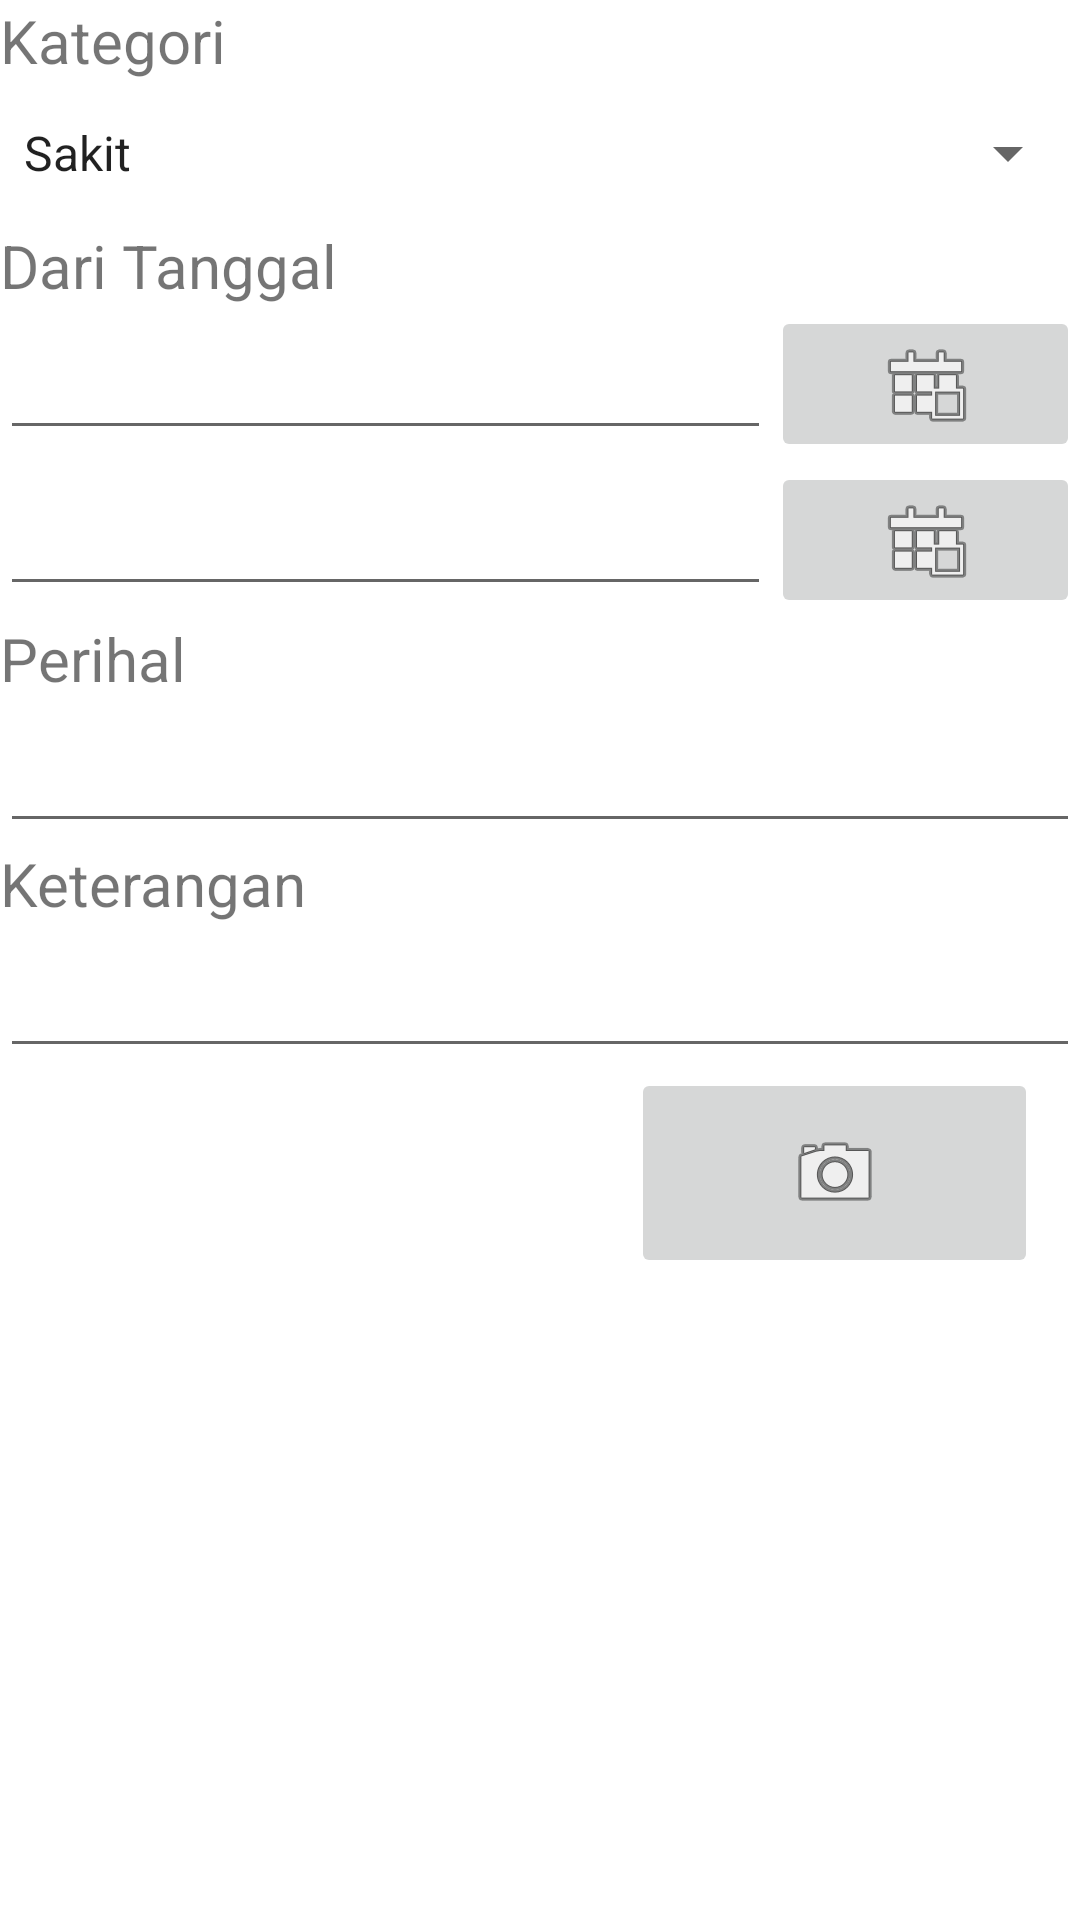

The Android layout XML behind this screen, and the referenced resources:
<!-- AndroidManifest.xml: application theme Theme.Days17AplikasiIjin -->
<!-- res/layout/activity_main.xml -->
<?xml version="1.0" encoding="utf-8"?>
<LinearLayout xmlns:android="http://schemas.android.com/apk/res/android"
    xmlns:app="http://schemas.android.com/apk/res-auto"
    xmlns:tools="http://schemas.android.com/tools"
    android:layout_width="match_parent"
    android:layout_height="wrap_content"
    android:orientation="vertical"
    tools:context=".MainActivity">

    <TextView
        android:layout_width="match_parent"
        android:layout_height="wrap_content"
        android:text="Kategori"
        android:textSize="20sp" />

    <Spinner
        android:id="@+id/spnKategori"
        android:layout_width="match_parent"
        android:layout_height="wrap_content"
        android:entries="@array/kategori"
        android:minHeight="48dp"
        android:spinnerMode="dropdown"
        tools:ignore="SpeakableTextPresentCheck,SpeakableTextPresentCheck" />

    <TextView
        android:id="@+id/textView"
        android:layout_width="match_parent"
        android:layout_height="wrap_content"
        android:text="Dari Tanggal"
        android:textSize="20sp" />

    <LinearLayout
        android:layout_width="match_parent"
        android:layout_height="wrap_content"
        android:orientation="horizontal">

        <EditText
            android:id="@+id/txtDariTanggal"
            android:layout_width="wrap_content"
            android:layout_height="wrap_content"
            android:layout_weight="1"
            android:ems="10"
            android:inputType="textPersonName"
            android:minHeight="48dp"
            tools:ignore="SpeakableTextPresentCheck" />

        <ImageButton
            android:id="@+id/btnDari"
            android:layout_width="wrap_content"
            android:layout_height="wrap_content"
            android:layout_weight="1"
            app:srcCompat="@android:drawable/ic_menu_today"
            tools:ignore="SpeakableTextPresentCheck" />
    </LinearLayout>

    <TextView
        android:id="@+id/textView2"
        android:layout_width="427dp"
        android:layout_height="wrap_content"
        android:layout_weight="1"
        android:text="Sampai Tanggal"
        android:textSize="20sp" />

    <LinearLayout
        android:layout_width="match_parent"
        android:layout_height="wrap_content">

        <EditText
            android:id="@+id/txtSampaiTanggal"
            android:layout_width="wrap_content"
            android:layout_height="wrap_content"
            android:layout_weight="1"
            android:ems="10"
            android:inputType="textPersonName"
            android:minHeight="48dp"
            tools:ignore="SpeakableTextPresentCheck" />

        <ImageButton
            android:id="@+id/btnSampai"
            android:layout_width="wrap_content"
            android:layout_height="wrap_content"
            android:layout_weight="1"
            app:srcCompat="@android:drawable/ic_menu_today"
            tools:ignore="SpeakableTextPresentCheck" />
    </LinearLayout>

    <TextView
        android:id="@+id/textView3"
        android:layout_width="match_parent"
        android:layout_height="wrap_content"
        android:text="Perihal"
        android:textSize="20sp" />

    <EditText
        android:id="@+id/txtPerihal"
        android:layout_width="match_parent"
        android:layout_height="wrap_content"
        android:ems="10"
        android:inputType="textPersonName"
        android:minHeight="48dp"
        tools:ignore="SpeakableTextPresentCheck" />

    <TextView
        android:id="@+id/textView4"
        android:layout_width="match_parent"
        android:layout_height="wrap_content"
        android:text="Keterangan"
        android:textSize="20sp" />

    <EditText
        android:id="@+id/txtKeterangan"
        android:layout_width="match_parent"
        android:layout_height="wrap_content"
        android:ems="10"
        android:gravity="start|top"
        android:inputType="textMultiLine"
        android:minHeight="48dp"
        tools:ignore="SpeakableTextPresentCheck" />

    <LinearLayout
        android:layout_width="346dp"
        android:layout_height="match_parent"
        android:orientation="horizontal">

        <ImageView
            android:id="@+id/photo"
            android:layout_width="78dp"
            android:layout_height="wrap_content"
            android:layout_weight="1"
            tools:srcCompat="@tools:sample/avatars" />

        <ImageButton
            android:id="@+id/btnCamera"
            android:layout_width="3dp"
            android:layout_height="70dp"
            android:layout_gravity="top|center_vertical"
            android:layout_weight="1"
            app:srcCompat="@android:drawable/ic_menu_camera"
            tools:ignore="SpeakableTextPresentCheck" />
    </LinearLayout>

    <Button
        android:id="@+id/btnKirim"
        android:layout_width="match_parent"
        android:layout_height="wrap_content"
        android:text="Kirim" />

</LinearLayout>
<!-- resources referenced by this layout -->
<resources>
  <string-array name="kategori">
          <item>Sakit</item>
          <item>Kedukaan</item>
          <item>Urusan Keluarga</item>
      </string-array>
  <style name="Theme.Days17AplikasiIjin" parent="Theme.MaterialComponents.DayNight.DarkActionBar">
          
          <item name="colorPrimary">@color/purple_500</item>
          <item name="colorPrimaryVariant">@color/purple_700</item>
          <item name="colorOnPrimary">@color/white</item>
          
          <item name="colorSecondary">@color/teal_200</item>
          <item name="colorSecondaryVariant">@color/teal_700</item>
          <item name="colorOnSecondary">@color/black</item>
          
          <item name="android:statusBarColor" tools:targetApi="l">?attr/colorPrimaryVariant</item>
          
      </style>
  <!-- not gathered from this repository: default colours our renderer supplied (Android Studio template values) -->
  <color name="purple_500">#FF6200EE</color>
  <color name="purple_700">#FF3700B3</color>
  <color name="teal_200">#FF03DAC5</color>
  <color name="teal_700">#FF018786</color>
  <color name="black">#FF000000</color>
  <color name="white">#FFFFFFFF</color>
</resources>
